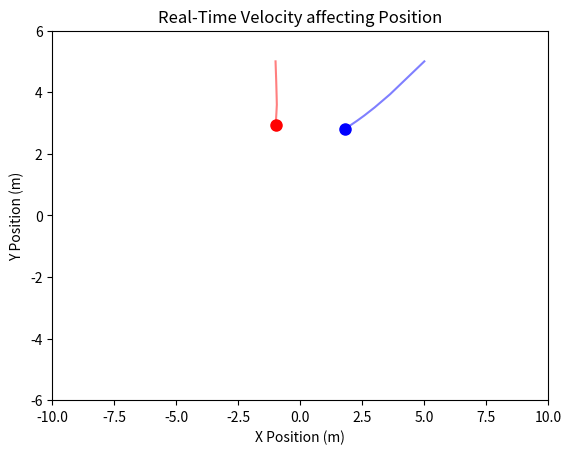

Source code (Python):
import matplotlib.pyplot as plt
import matplotlib.animation as animation
import math

dt = 0.005
mu = 1
frequency = 1
omega = 2*math.pi*frequency

fps = 60
substep = int(round((1/fps)/dt))
intervl = int(1000/fps)

x1, y1 = -1,5
Vx1, Vy1 = 1, -10
k12 = 2
x1_data, y1_data = [x1], [y1]

x2, y2 = 5,5
Vx2, Vy2 = 0,0
k21 = 0
x2_data, y2_data = [x2], [y2]

def Hopf(x, y, x2, y2, Vx, Vy, x_data, y_data, c):
    for _ in range(substep):
        r2 = x**2 + y**2
        Vx = (mu - r2)*x - omega*y + c*(x2 - x)
        Vy = (mu - r2)*y + omega*x + c*(y2 - y)
        x += Vx * dt
        y += Vy * dt
    
        x_data.append(x)
        y_data.append(y)
    return x, y, Vx, Vy, x_data, y_data

fig, ax = plt.subplots()
ax.set_xlim(-10, 10)
ax.set_ylim(-6, 6)
ax.set_xlabel("X Position (m)")
ax.set_ylabel("Y Position (m)")
ax.set_title("Real-Time Velocity affecting Position")

point1, = ax.plot([],[], "ro", markersize = 8)
point2, = ax.plot([],[], "bo", markersize = 8)
trail1, = ax.plot([],[], "r-", alpha=0.5)
trail2, = ax.plot([],[], "b-", alpha=0.5)

def update(frame):
    global x1, y1, Vx1, Vy1, x1_data, y1_data
    global x2, y2, Vx2, Vy2, x2_data, y2_data

    prev_x1, prev_y1 = x1, y1
    prev_x2, prev_y2 = x2, y2

    x1, y1, Vx1, Vy1, x1_data, y1_data = Hopf(x1, y1, x2, y2, Vx1, Vy1, x1_data, y1_data, k12)
    x2, y2, Vx2, Vy2, x2_data, y2_data = Hopf(prev_x2, prev_y2, prev_x1, prev_x1, Vx2, Vy2, x2_data, y2_data, k21)

    point1.set_data([x1], [y1])
    point2.set_data([x2], [y2])

    trail1.set_data(x1_data, y1_data)
    trail2.set_data(x2_data, y2_data)

    return point1, point2, trail1, trail2
ani = animation.FuncAnimation(fig, update, frames=1000, interval=intervl, blit=True, repeat=True)

plt.show()
